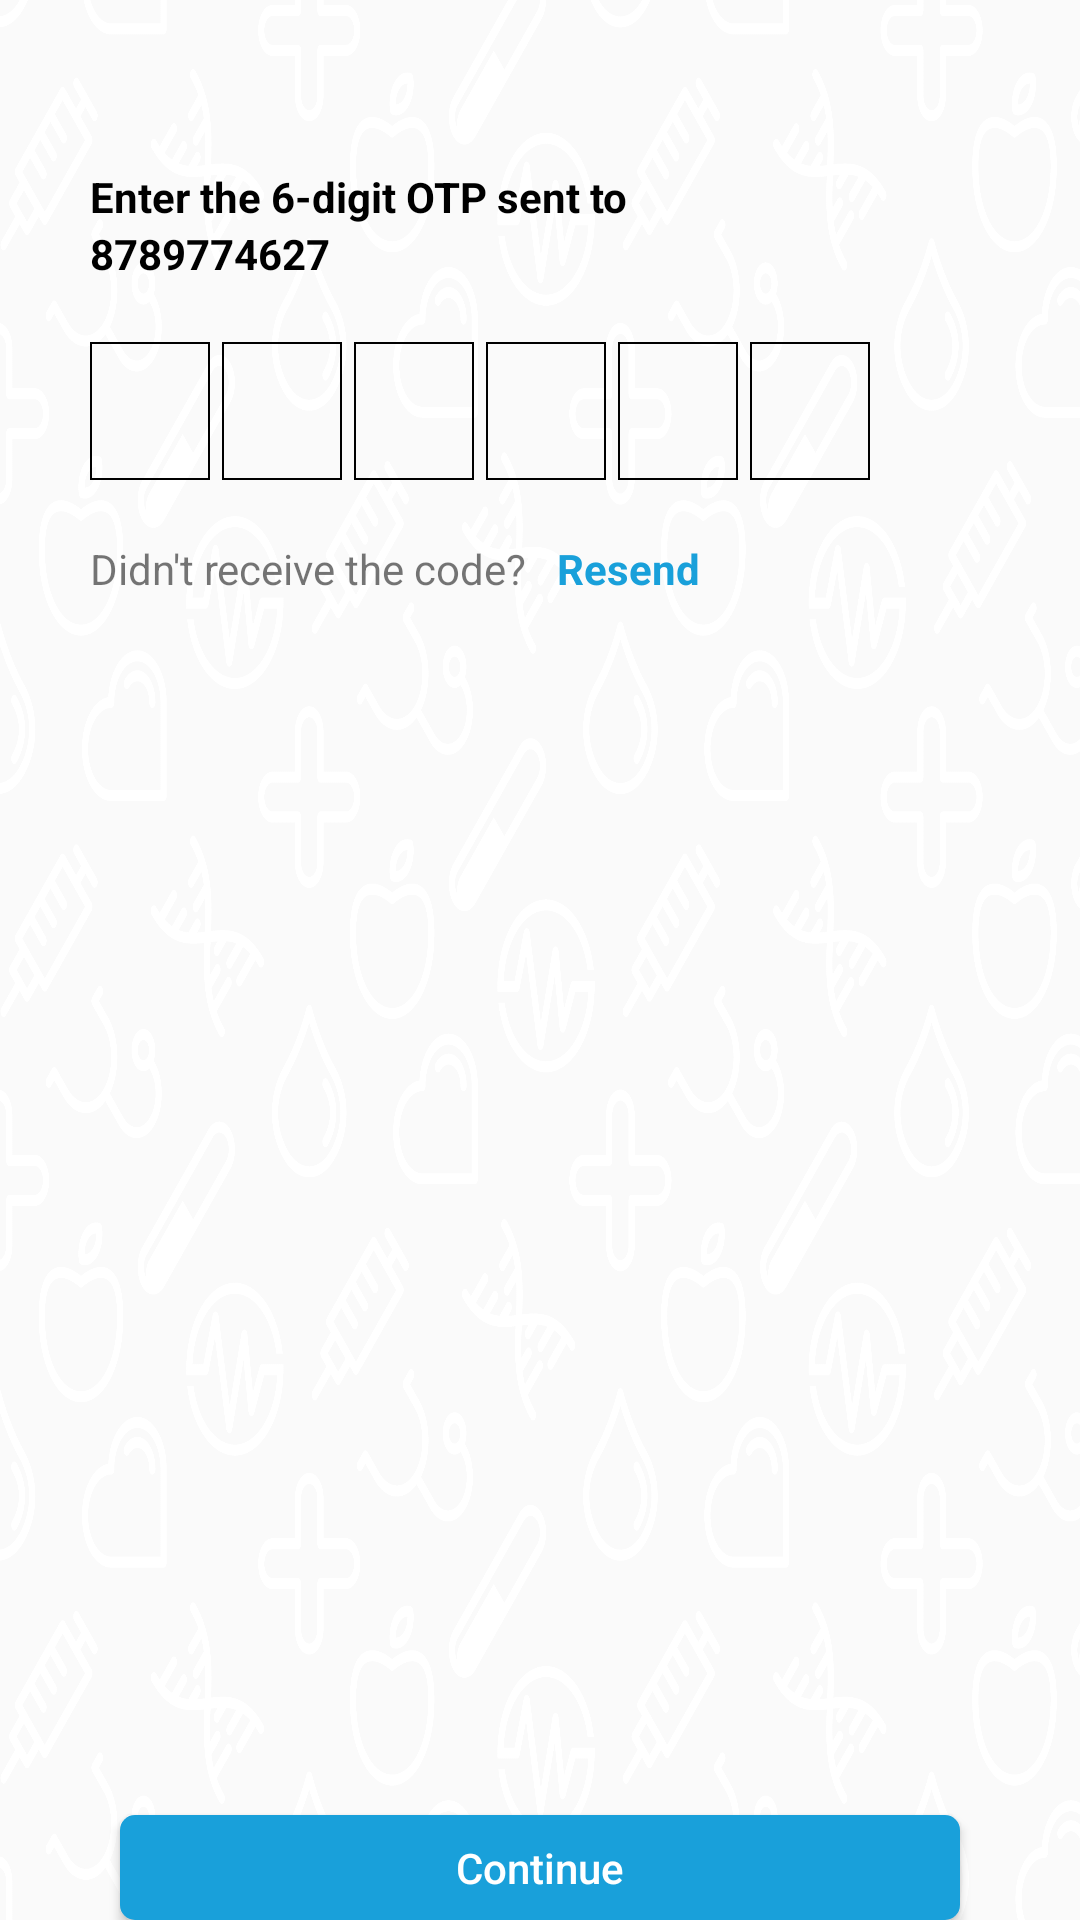

Here is an Android app screen rendered from its layout file. Give the layout XML and the strings, colors and styles it references.
<!-- AndroidManifest.xml: application theme AppTheme -->
<!-- res/layout/activity_verification.xml -->
<?xml version="1.0" encoding="utf-8"?>
<RelativeLayout xmlns:android="http://schemas.android.com/apk/res/android"
    xmlns:app="http://schemas.android.com/apk/res-auto"
    xmlns:tools="http://schemas.android.com/tools"
    android:layout_width="match_parent"
    android:layout_height="match_parent"
    tools:context=".AllActivity.VerificationActivity"
    android:background="@drawable/ptrrcfg">

    <LinearLayout
        android:layout_width="match_parent"
        android:layout_height="match_parent"
        android:orientation="vertical">
        <androidx.appcompat.widget.Toolbar
            android:layout_width="match_parent"
            android:layout_height="wrap_content">
            <ImageView
                android:layout_width="wrap_content"
                android:layout_height="wrap_content"
                android:src="@drawable/ic_baseline_arrow_back_24"/>
        </androidx.appcompat.widget.Toolbar>

        <TextView
            android:layout_width="wrap_content"
            android:layout_height="wrap_content"
            android:textStyle="bold"
            android:textColor="#000"
            android:textSize="14dp"
            android:layout_marginLeft="30dp"
            android:layout_marginRight="30dp"
            android:text="Enter the 6-digit OTP sent to"/>

        <TextView
            android:id="@+id/textMobileNumberShow"
            android:layout_width="match_parent"
            android:layout_height="wrap_content"
            android:text="8789774627"
            android:textSize="14dp"
            android:textColor="#000"
            android:textStyle="bold"
            android:layout_marginLeft="30dp" />

        <LinearLayout
            android:layout_width="wrap_content"
            android:layout_height="wrap_content"
            android:layout_marginTop="20dp"
            android:gravity="center"
            android:layout_marginLeft="30dp"
            android:orientation="horizontal">

            <EditText
                android:id="@+id/inputOtp1"
                android:layout_width="40dp"
                android:layout_height="46dp"
                android:gravity="center"
                android:imeOptions="actionDone"
                android:importantForAutofill="no"
                android:inputType="number"
                android:background="@drawable/bg_edit"
                android:maxLength="1"
                android:textColor="#000"
                android:textSize="24sp"
                android:textStyle="bold"
                tools:ignore="LabelFor"/>

            <EditText
                android:id="@+id/inputOtp2"
                android:layout_width="40dp"
                android:layout_height="46dp"
                android:gravity="center"
                android:layout_marginStart="4dp"
                android:layout_marginLeft="4dp"
                android:imeOptions="actionDone"
                android:importantForAutofill="no"
                android:inputType="number"
                android:maxLength="1"
                android:background="@drawable/bg_edit"
                android:textColor="#000"
                android:textSize="24sp"
                android:textStyle="bold"
                tools:ignore="LabelFor"/>

            <EditText
                android:id="@+id/inputOtp3"
                android:layout_width="40dp"
                android:layout_height="46dp"
                android:gravity="center"
                android:background="@drawable/bg_edit"
                android:imeOptions="actionDone"
                android:importantForAutofill="no"
                android:inputType="number"
                android:layout_marginStart="4dp"
                android:layout_marginLeft="4dp"
                android:maxLength="1"
                android:textColor="#000"
                android:textSize="24sp"
                android:textStyle="bold"
                tools:ignore="LabelFor"/>

            <EditText
                android:id="@+id/inputOtp4"
                android:layout_width="40dp"
                android:layout_height="46dp"
                android:gravity="center"
                android:imeOptions="actionDone"
                android:importantForAutofill="no"
                android:inputType="number"
                android:background="@drawable/bg_edit"
                android:layout_marginStart="4dp"
                android:layout_marginLeft="4dp"
                android:maxLength="1"
                android:textColor="#000"
                android:textSize="24sp"
                android:textStyle="bold"
                tools:ignore="LabelFor"/>

            <EditText
                android:id="@+id/inputOtp5"
                android:layout_width="40dp"
                android:layout_height="46dp"
                android:gravity="center"
                android:imeOptions="actionDone"
                android:importantForAutofill="no"
                android:inputType="number"
                android:layout_marginStart="4dp"
                android:layout_marginLeft="4dp"
                android:maxLength="1"
                android:textColor="#000"
                android:textSize="24sp"
                android:background="@drawable/bg_edit"
                android:textStyle="bold"
                tools:ignore="LabelFor"/>

            <EditText
                android:id="@+id/inputOtp6"
                android:layout_width="40dp"
                android:layout_height="46dp"
                android:gravity="center"
                android:background="@drawable/bg_edit"
                android:imeOptions="actionDone"
                android:importantForAutofill="no"
                android:inputType="number"
                android:maxLength="1"
                android:textColor="#000"
                android:layout_marginStart="4dp"
                android:layout_marginLeft="4dp"
                android:textSize="24sp"
                android:textStyle="bold"
                tools:ignore="LabelFor"/>

        </LinearLayout>
        <LinearLayout
            android:layout_width="match_parent"
            android:layout_height="wrap_content"
            android:layout_marginTop="20dp"
            android:layout_marginLeft="30dp"
            android:layout_marginRight="30dp"
            android:orientation="horizontal">

            <TextView
                android:layout_width="wrap_content"
                android:layout_height="wrap_content"
                android:text="Didn't receive the code?"
                android:textSize="14dp"/>

            <TextView
                android:id="@+id/resend"
                android:layout_width="wrap_content"
                android:layout_height="wrap_content"
                android:text="Resend"
                android:textColor="#19a0da"
                android:textStyle="bold"
                android:layout_marginLeft="10dp"
                android:textSize="14sp"/>
        </LinearLayout>





    </LinearLayout>

        <LinearLayout
            android:layout_width="match_parent"
            android:layout_height="wrap_content"
            android:layout_marginTop="155dp"
            android:orientation="vertical">
            <Button
                android:id="@+id/verification"
                android:layout_width="match_parent"
                android:layout_height="wrap_content"
                android:text="Continue"
                android:textAlignment="center"
                android:textAllCaps="false"
                android:layout_marginLeft="40dp"
                android:layout_marginRight="40dp"
                android:layout_marginTop="450dp"
                android:textColor="#fff"
                android:background="@drawable/bg_login"/>


        </LinearLayout>


</RelativeLayout>
<!-- resources referenced by this layout -->
<resources>
  <!-- drawable bg_edit (drawable) -->
  <?xml version="1.0" encoding="utf-8"?>
  <shape xmlns:android="http://schemas.android.com/apk/res/android"
      android:shape="rectangle">
  
      <stroke
          android:width="0.8dp"
          android:color="#000"/>
  </shape>
  <!-- drawable bg_login (drawable) -->
  <?xml version="1.0" encoding="utf-8"?>
  <shape xmlns:android="http://schemas.android.com/apk/res/android"
  
      >
  
  
      <solid
          android:color="#19a0da"
          />
  <corners
      android:radius="5dp"/>
  
  </shape>
  <!-- drawable ptrrcfg: png bitmap (drawable, 530206 bytes) -->
  <style name="AppTheme" parent="Theme.AppCompat.Light.NoActionBar">
          
          <item name="colorPrimary">@color/colorPrimary</item>
          <item name="colorPrimaryDark">@color/colorPrimaryDark</item>
          <item name="colorAccent">@color/colorAccent</item>
      </style>
  <color name="colorPrimary">#000</color>
  <color name="colorPrimaryDark">#18a3fe</color>
  <color name="colorAccent">#000</color>
</resources>
